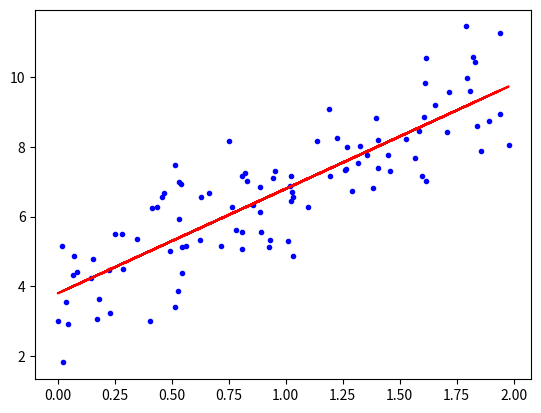

Generate this figure with matplotlib:
# Python version
import random

import numpy as np
import matplotlib.pyplot as plt


def cost(a, b, X, y):
    # Evaluate half MSE (Mean square error)
    m = len(y)
    error = a + b * X - y
    J = np.sum(error ** 2) / (2 * m)
    return J


X = 2 * np.random.rand(100, 1)
y = 4 + 3 * X + np.random.randn(100, 1)

ainterval = np.arange(1, 10, 0.10)
binterval = np.arange(0.5, 5, 0.10)

low = cost(0, 0, X, y)
bestatheta = 0
bestbtheta = 0
for atheta in ainterval:
    for btheta in binterval:
        # print("xy: %f:%f:%f" % (atheta,btheta,cost(atheta,btheta, X, y)))
        if cost(atheta, btheta, X, y) < low:
            low = cost(atheta, btheta, X, y)
            bestatheta = atheta
            bestbtheta = btheta

print("a and b: %f:%f" % (bestatheta, bestbtheta))

h = bestatheta + bestbtheta * 6
print("Hypothesis: ", h)
print("MSE: %f" % (np.sum(h ** 2) / (2 * len(y))))

plt.plot(X, y, "b.")
# plot the best hypothesis and the best line
plt.plot(X, bestatheta + bestbtheta * X, "r-")

plt.show()